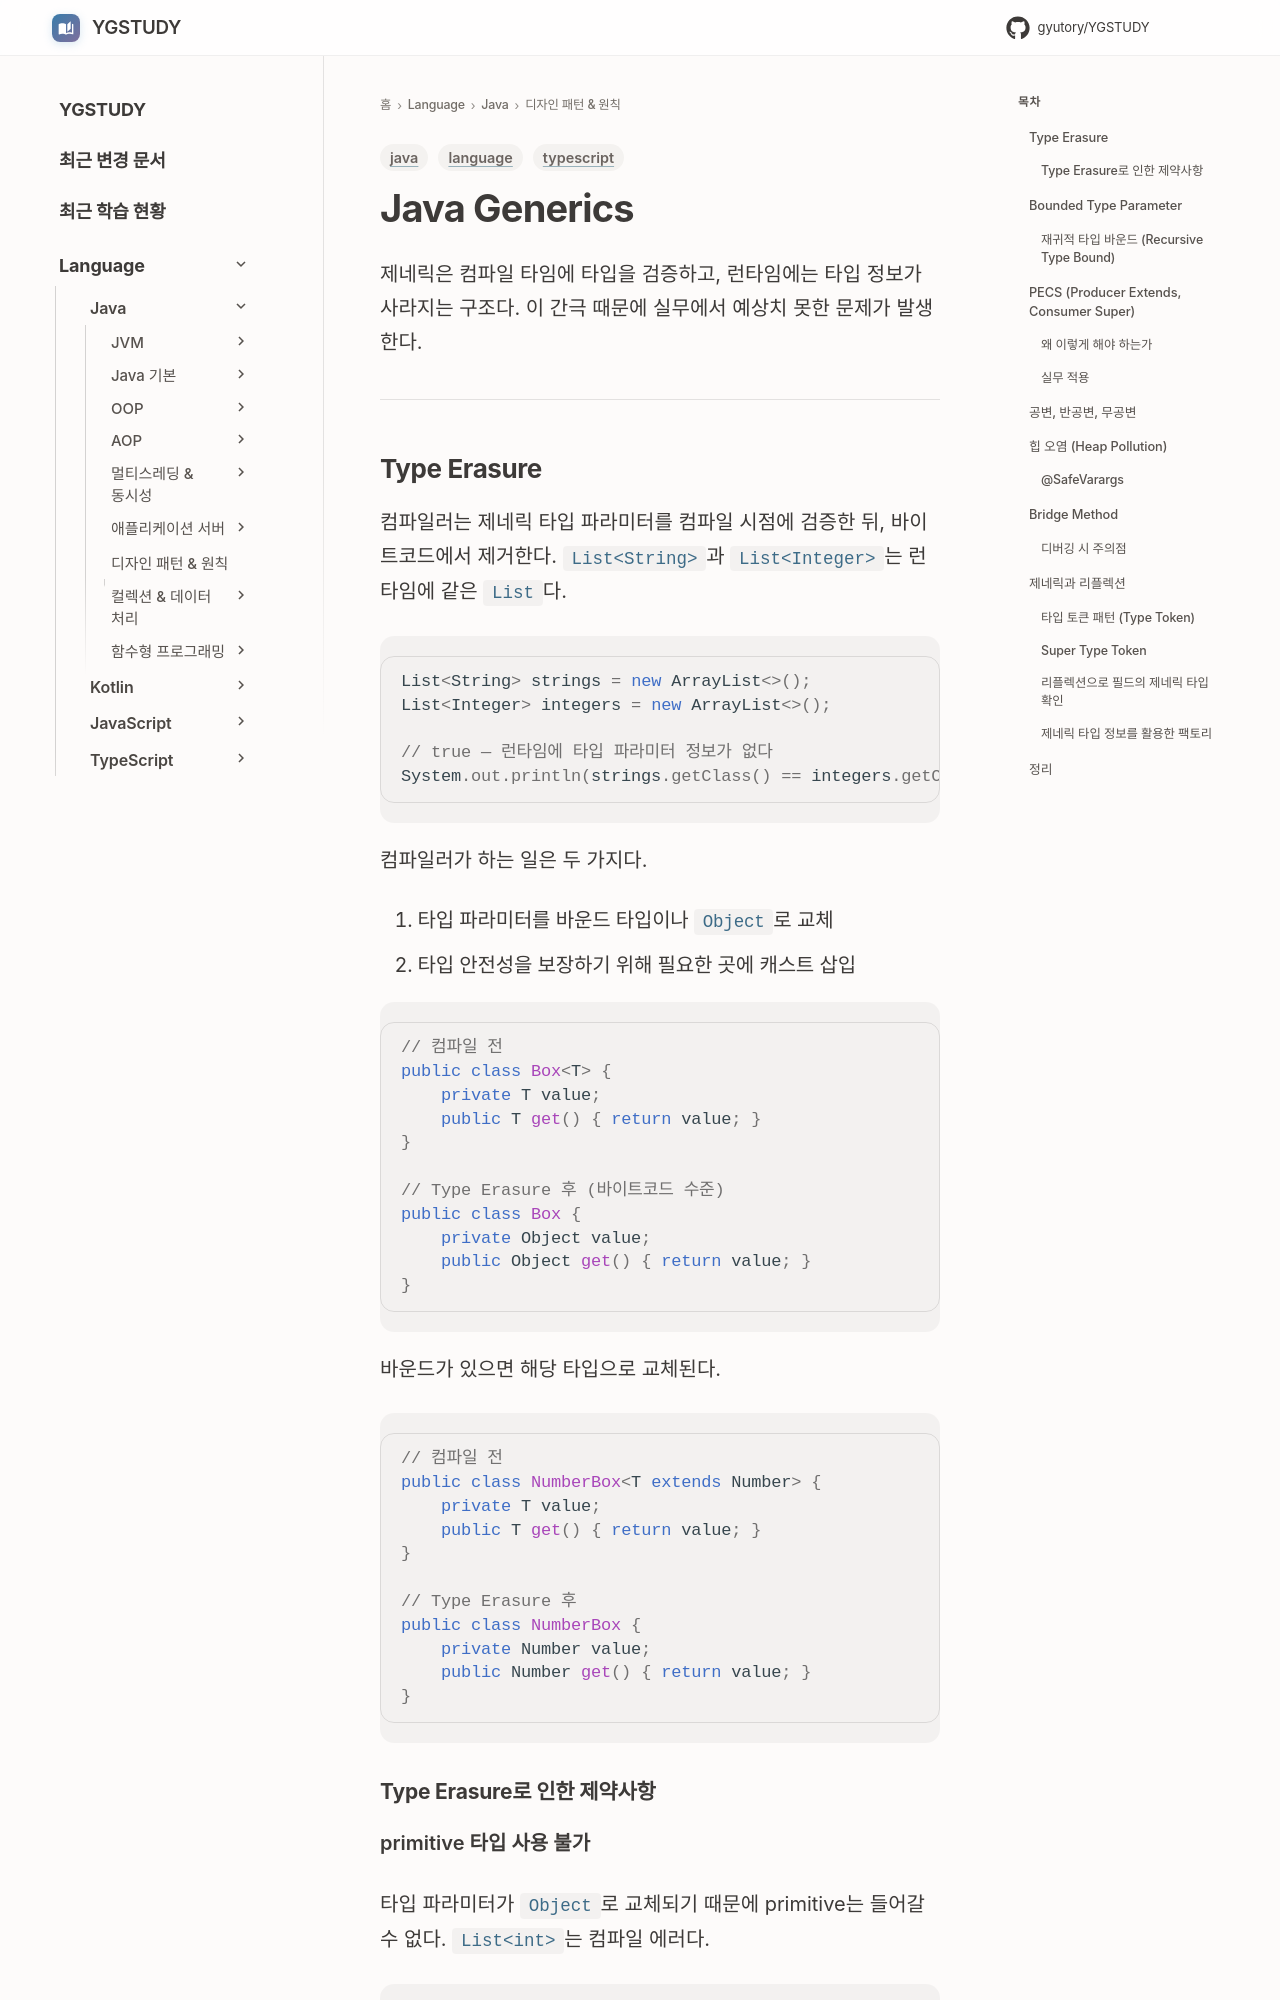

repository: GYUTORY/YGSTUDY · page: Language/Java/자바 디자인 패턴 및 원칙/Generics/index.html · generator: mkdocs

---
title: Java Generics
tags: [language, java, typescript]
updated: 2026-03-30
---

# Java Generics

제네릭은 컴파일 타임에 타입을 검증하고, 런타임에는 타입 정보가 사라지는 구조다. 이 간극 때문에 실무에서 예상치 못한 문제가 발생한다.

---

## Type Erasure

컴파일러는 제네릭 타입 파라미터를 컴파일 시점에 검증한 뒤, 바이트코드에서 제거한다. `List<String>`과 `List<Integer>`는 런타임에 같은 `List`다.

```java
List<String> strings = new ArrayList<>();
List<Integer> integers = new ArrayList<>();

// true — 런타임에 타입 파라미터 정보가 없다
System.out.println(strings.getClass() == integers.getClass());
```

컴파일러가 하는 일은 두 가지다.

1. 타입 파라미터를 바운드 타입이나 `Object`로 교체
2. 타입 안전성을 보장하기 위해 필요한 곳에 캐스트 삽입

```java
// 컴파일 전
public class Box<T> {
    private T value;
    public T get() { return value; }
}

// Type Erasure 후 (바이트코드 수준)
public class Box {
    private Object value;
    public Object get() { return value; }
}
```

바운드가 있으면 해당 타입으로 교체된다.

```java
// 컴파일 전
public class NumberBox<T extends Number> {
    private T value;
    public T get() { return value; }
}

// Type Erasure 후
public class NumberBox {
    private Number value;
    public Number get() { return value; }
}
```
